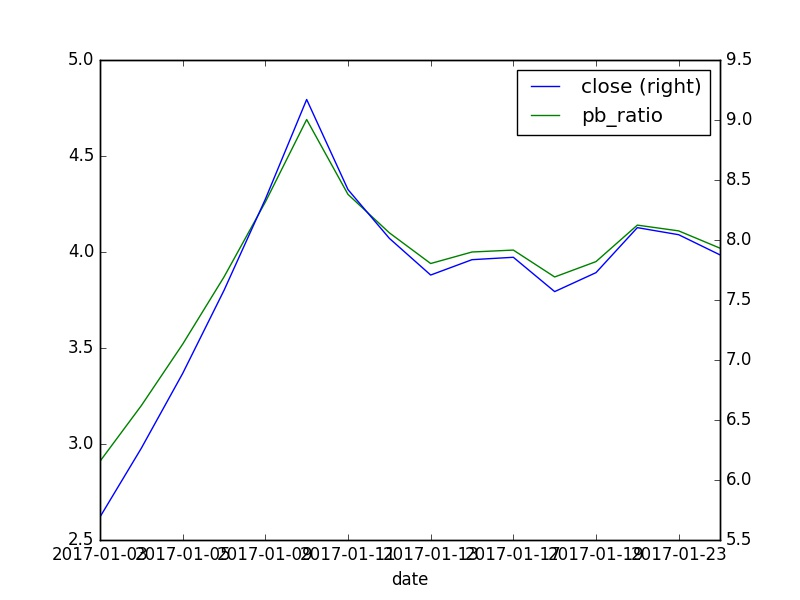

The file beside this chart, header and first rows:
, id, code, pe_ratio, turnover_ratio, pb_ratio, ps_ratio, pcf_ratio, capitalization, market_cap, circulating_cap, circulating_market_cap, day, pe_ratio_lyr
0, 10623136, 601375.XSHG, 32.31, 0.03, 2.91, 8.76, -1.91, 392373, 226, 69998, 40.32, 2017-01-03, 16.08
0, 10657462, 601375.XSHG, 35.57, 0.02, 3.2, 9.64, -2.1, 392373, 248.8, 69998, 44.38, 2017-01-04, 17.7
0, 10695989, 601375.XSHG, 39.1, 0.04, 3.52, 10.6, -2.31, 392373, 273.5, 69998, 48.79, 2017-01-05, 19.46
0, 10734126, 601375.XSHG, 43.03, 0.07, 3.87, 11.66, -2.54, 392373, 300.9, 69998, 53.69, 2017-01-06, 21.41
0, 10734126, 601375.XSHG, 43.03, 0.07, 3.87, 11.66, -2.54, 392373, 300.9, 69998, 53.69, 2017-01-06, 21.41
0, 10734126, 601375.XSHG, 43.03, 0.07, 3.87, 11.66, -2.54, 392373, 300.9, 69998, 53.69, 2017-01-06, 21.41
0, 10769855, 601375.XSHG, 47.35, 0.77, 4.26, 12.83, -2.79, 392373, 331.2, 69998, 59.08, 2017-01-09, 23.56
0, 10809396, 601375.XSHG, 52.06, 60.8, 4.69, 14.11, -3.07, 392373, 364.1, 69998, 64.96, 2017-01-10, 25.91
0, 10841149, 601375.XSHG, 47.8, 32.98, 4.3, 12.96, -2.82, 392373, 334.3, 69998, 59.64, 2017-01-11, 23.79
0, 10879729, 601375.XSHG, 45.5, 23.36, 4.1, 12.33, -2.68, 392373, 318.2, 69998, 56.77, 2017-01-12, 22.64
0, 10919286, 601375.XSHG, 43.76, 19.3, 3.94, 11.86, -2.58, 392373, 306.1, 69998, 54.6, 2017-01-13, 21.78
0, 10919286, 601375.XSHG, 43.76, 19.3, 3.94, 11.86, -2.58, 392373, 306.1, 69998, 54.6, 2017-01-13, 21.78
0, 10919286, 601375.XSHG, 43.76, 19.3, 3.94, 11.86, -2.58, 392373, 306.1, 69998, 54.6, 2017-01-13, 21.78
0, 10958789, 601375.XSHG, 44.49, 20.17, 4.0, 12.06, -2.63, 392373, 311.1, 69998, 55.51, 2017-01-16, 22.14
0, 10997418, 601375.XSHG, 44.6, 16.78, 4.01, 12.09, -2.63, 392373, 311.9, 69998, 55.65, 2017-01-17, 22.19
0, 11034729, 601375.XSHG, 42.97, 12.47, 3.87, 11.65, -2.54, 392373, 300.6, 69998, 53.62, 2017-01-18, 21.38
0, 11074573, 601375.XSHG, 43.87, 18.64, 3.95, 11.89, -2.59, 392373, 306.8, 69998, 54.74, 2017-01-19, 21.83
0, 11112204, 601375.XSHG, 46.0, 24.13, 4.14, 12.47, -2.71, 392373, 321.8, 69998, 57.4, 2017-01-20, 22.89
0, 11112204, 601375.XSHG, 46.0, 24.13, 4.14, 12.47, -2.71, 392373, 321.8, 69998, 57.4, 2017-01-20, 22.89
0, 11112204, 601375.XSHG, 46.0, 24.13, 4.14, 12.47, -2.71, 392373, 321.8, 69998, 57.4, 2017-01-20, 22.89
0, 11150708, 601375.XSHG, 45.67, 13.41, 4.11, 12.38, -2.69, 392373, 319.4, 69998, 56.98, 2017-01-23, 22.72
0, 11187507, 601375.XSHG, 44.71, 10.93, 4.02, 12.12, -2.64, 392373, 312.7, 69998, 55.79, 2017-01-24, 22.25
